Run: headless pygame with SDL's dummy video driver; simulated clock (each Clock.tick advances the game by its frame time, no real sleeping); random seed 0; keys injected as events and as key.get_pressed() state; mouse plan: one left click at the window centre at the start of phase 2, then a move to the lower-right quarter at the start of phase 3.
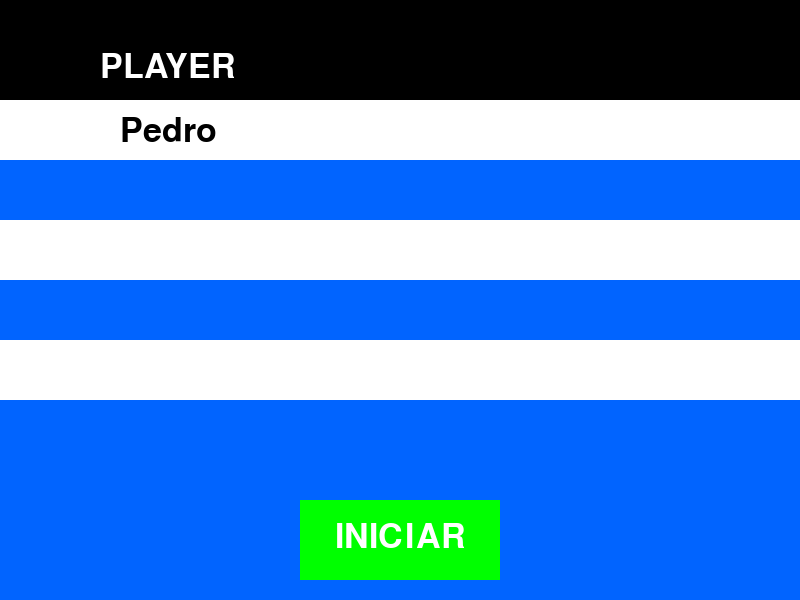
Frame 1 of 4 · flips 1–60 · no input
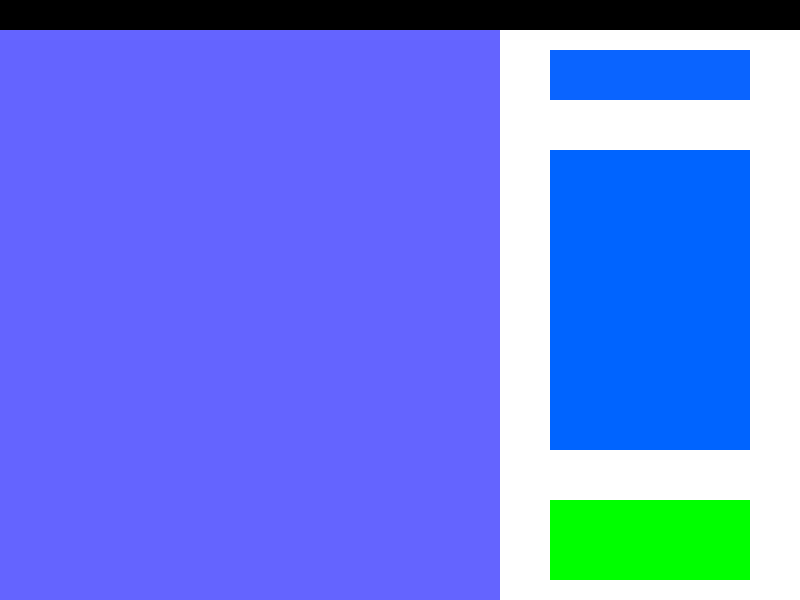
Frame 2 of 4 · flips 61–180 · clicked the window centre · tapped SPACE, RETURN · held RIGHT (→), D
Frame 3 of 4 · flips 181–300 · moved the mouse to the lower-right quarter · held DOWN (↓), S · screen unchanged from frame 2, image omitted
Frame 4 of 4 · flips 301–420 · held LEFT (←), A, UP (↑), W · screen unchanged from frame 3, image omitted

The pygame program that drew these frames:

#!/usr/bin/env python3
# -*- coding: utf-8 -*-
"""
Created on Tue May  7 16:39:29 2019

@author: pedro
"""

import pygame
import random

pygame.init()
screen= pygame.display.set_mode((800, 600))
pygame.display.set_caption("ELIFOOT")
done=False
BLACK = (  0,   0,   0)
WHITE = (255, 255, 255)
BLUE =  (  100,  100, 255)
BLUE1=(  0,  100, 255)
BLUE2=(  1,  100, 255)
BLUE3=(  10,  100, 255)
BLUE4=(  100,  0, 255)
GREEN = (  0, 255,   0)
RED =   (255,   0,   0)  
LEFT=1
time=["SP", "COR", "PAL", "SAN"]
x=random.randint(0,3)
def tela1():
        
    pygame.mouse.set_visible(True)
    screen.fill(BLUE2)
    pygame.draw.rect(screen, GREEN,pygame.Rect(300, 500, 200, 80) )   

    pygame.draw.rect(screen, BLACK,pygame.Rect(0, 0, 400, 100) )   


    pygame.draw.rect(screen, BLACK,pygame.Rect(400, 0, 400, 100) )   

   
    
    pygame.draw.rect(screen, WHITE,pygame.Rect(0, 100, 400, 60) )   
    
    pygame.draw.rect(screen, WHITE,pygame.Rect(0, 220, 400, 60) )   
    
    pygame.draw.rect(screen, WHITE,pygame.Rect(0, 340, 400, 60) )   
    
    pygame.draw.rect(screen, WHITE,pygame.Rect(400, 100, 400, 60) )   
    
    pygame.draw.rect(screen, WHITE,pygame.Rect(400, 220, 400, 60) )   
    
    pygame.draw.rect(screen, WHITE,pygame.Rect(400, 340, 400, 60) )   
    pygame.display.flip()

    
    #textos
    font = pygame.font.SysFont(None, 50)
    text = font.render('INICIAR', True, WHITE)    
    screen.blit(text, [335, 520])
    pygame.display.flip()
    text = font.render('Pedro', True, BLACK)    
    screen.blit(text, [120, 114])
    pygame.display.flip()
   
    text = font.render('PLAYER', True, WHITE)    
    screen.blit(text, [100, 50])
    pygame.display.flip()
    
    text = font.render('TIME', True, WHITE)    
    screen.blit(text, [500, 50])
    if x == 0:
        text = font.render(time[0], True, BLACK)    
        screen.blit(text, [500, 120])
        pygame.display.flip()
    
    if x==1:
        text = font.render(time[1], True, BLACK)    
        screen.blit(text, [500, 120])
        pygame.display.flip()     
        
    if x==2:
        text = font.render(time[2], True, BLACK)    
        screen.blit(text, [500, 120])
        pygame.display.flip()  
        
    if x==3: 
        text = font.render(time[3], True, BLACK)    
        screen.blit(text, [500, 120])
        pygame.display.flip()
    pygame.display.flip()

        
def tela2():    
    pygame.draw.rect(screen, BLACK, pygame.Rect(0, 0, 800, 600))
    pygame.draw.rect(screen, WHITE, pygame.Rect(500, 0, 600, 800))
    pygame.draw.rect(screen, GREEN,pygame.Rect(550, 500, 200, 80) )   
    pygame.draw.rect(screen, BLUE, pygame.Rect(0, 0, 500, 600))
    pygame.draw.rect(screen, BLUE3,pygame.Rect(550, 50, 200, 50) )   
    pygame.draw.rect(screen, BLUE4,pygame.Rect(550, 150, 200, 300) )   
    pygame.draw.rect(screen, BLACK,pygame.Rect(0, 0, 800, 30) )   
    pygame.draw.rect(screen, BLUE1,pygame.Rect(550, 150, 200, 300) ) 
    pygame.display.flip()



def tela3():
    pygame.draw.rect(screen, BLUE, pygame.Rect(0, 0, 800, 600))
    pygame.draw.rect(screen, WHITE,pygame.Rect(10, 10, 250, 20))   
    pygame.draw.rect(screen, WHITE,pygame.Rect(300, 10, 250, 20)) 
    pygame.draw.rect(screen, WHITE,pygame.Rect(10, 50, 250, 20))   
    pygame.draw.rect(screen, WHITE,pygame.Rect(300, 50, 250, 20)) 
    pygame.draw.rect(screen, WHITE,pygame.Rect(10, 90, 250, 20))   
    pygame.draw.rect(screen, WHITE,pygame.Rect(300, 90, 250, 20))   
    pygame.draw.rect(screen, WHITE,pygame.Rect(10, 130, 250, 20))   
    pygame.draw.rect(screen, WHITE,pygame.Rect(300,130, 250, 20)) 
    pygame.draw.rect(screen, WHITE,pygame.Rect(10, 170, 250, 20))   
    pygame.draw.rect(screen, WHITE,pygame.Rect(300, 170, 250, 20)) 
    pygame.draw.rect(screen, WHITE,pygame.Rect(10, 210, 250, 20))   
    pygame.draw.rect(screen, WHITE,pygame.Rect(300, 210, 250, 20)) 
    pygame.draw.rect(screen, WHITE,pygame.Rect(10, 250, 250,20))   
    pygame.draw.rect(screen, WHITE,pygame.Rect(300, 250, 250, 20)) 
    pygame.draw.rect(screen, WHITE,pygame.Rect(10, 290, 250, 20))   
    pygame.draw.rect(screen, WHITE,pygame.Rect(300, 290, 250, 20)) 
    pygame.draw.rect(screen, WHITE,pygame.Rect(10, 330, 250, 20))   
    pygame.draw.rect(screen, WHITE,pygame.Rect(300, 330, 250, 20)) 
    pygame.draw.rect(screen, WHITE,pygame.Rect(10, 370, 250, 20))   
    pygame.draw.rect(screen, WHITE,pygame.Rect(300, 370, 250, 20))
    
    #time 1
    pygame.draw.rect(screen, BLACK,pygame.Rect(260, 10, 20, 20))
    #time 2
    pygame.draw.rect(screen, BLACK,pygame.Rect(280, 10, 20, 20))
    
    #time 1
    pygame.draw.rect(screen, BLACK,pygame.Rect(260, 50, 20, 20))
    #time 2
    pygame.draw.rect(screen, BLACK,pygame.Rect(280, 50, 20, 20))
        
    #time 1
    pygame.draw.rect(screen, BLACK,pygame.Rect(260, 90, 20, 20))
    #time 2
    pygame.draw.rect(screen, BLACK,pygame.Rect(280, 90, 20, 20))

    #time 1
    pygame.draw.rect(screen, BLACK,pygame.Rect(260, 130, 20, 20))
    #time 2
    pygame.draw.rect(screen, BLACK,pygame.Rect(280, 130, 20, 20))

    #time 1
    pygame.draw.rect(screen, BLACK,pygame.Rect(260, 170, 20, 20))
    #time 2
    pygame.draw.rect(screen, BLACK,pygame.Rect(280, 170, 20, 20))

    #time 1
    pygame.draw.rect(screen, BLACK,pygame.Rect(260, 210, 20, 20))
    #time 2
    pygame.draw.rect(screen, BLACK,pygame.Rect(280, 210, 20, 20))

    #time 1
    pygame.draw.rect(screen, BLACK,pygame.Rect(260, 250, 20, 20))
    #time 2
    pygame.draw.rect(screen, BLACK,pygame.Rect(280, 250, 20, 20))

    #time 1
    pygame.draw.rect(screen, BLACK,pygame.Rect(260, 290, 20, 20))
    #time 2
    pygame.draw.rect(screen, BLACK,pygame.Rect(280, 290, 20, 20))

    #time 1
    pygame.draw.rect(screen, BLACK,pygame.Rect(260, 330, 20, 20))
    #time 2
    pygame.draw.rect(screen, BLACK,pygame.Rect(280, 330, 20, 20))

    #time 1
    pygame.draw.rect(screen, BLACK,pygame.Rect(260, 370, 20, 20))
    #time 2
    pygame.draw.rect(screen, BLACK,pygame.Rect(280, 370, 20, 20))
    #Tempo de jogo
    pygame.draw.rect(screen, BLACK,pygame.Rect(620, 20, 120, 40))
    #Texto de lances
    pygame.draw.rect(screen, BLACK,pygame.Rect(600, 100, 160, 140))
    font = pygame.font.SysFont(None, 35)
    text = font.render('Corinthians', True, BLACK)
    screen.blit(text, [20, 9])
#    tempo=pygame.time.Clock(1000)
#    text = font.render(tempo, True, BLACK)
#    screen.blit(text, [20, 12])
#    
    pygame.display.flip()
    


    
    
telainicial=True 
teladois=True
telatres=True
clock = pygame.time.Clock()





 
try:
    
    # Loop principal.
    running = True
    while running:
        
        # Ajusta a velocidade do jogo.
        clock.tick(5)
        if telainicial == True:
            tela1()
        
        # Processa os eventos (mouse, teclado, botão, etc).
        for event in pygame.event.get():
            if event.type == pygame.MOUSEBUTTONDOWN and event.button == LEFT and event.pos <= (500,580) and event.pos >=(300,500) and teladois == True:
                telainicial = False
                teladois = False
            if event.type == pygame.MOUSEBUTTONDOWN and event.button == LEFT and event.pos <= (750,600) and event.pos >=(500,580):
                telainicial = False
                teladois = True
                telatres = False
            # Verifica se foi fechado
            if event.type == pygame.QUIT:
                running = False
        if teladois == False:
            tela2()
        if telatres == False:
            tela3()

        
        # Depois de desenhar tudo, inverte o display.
        pygame.display.flip()
        
finally:
    pygame.quit()


    
